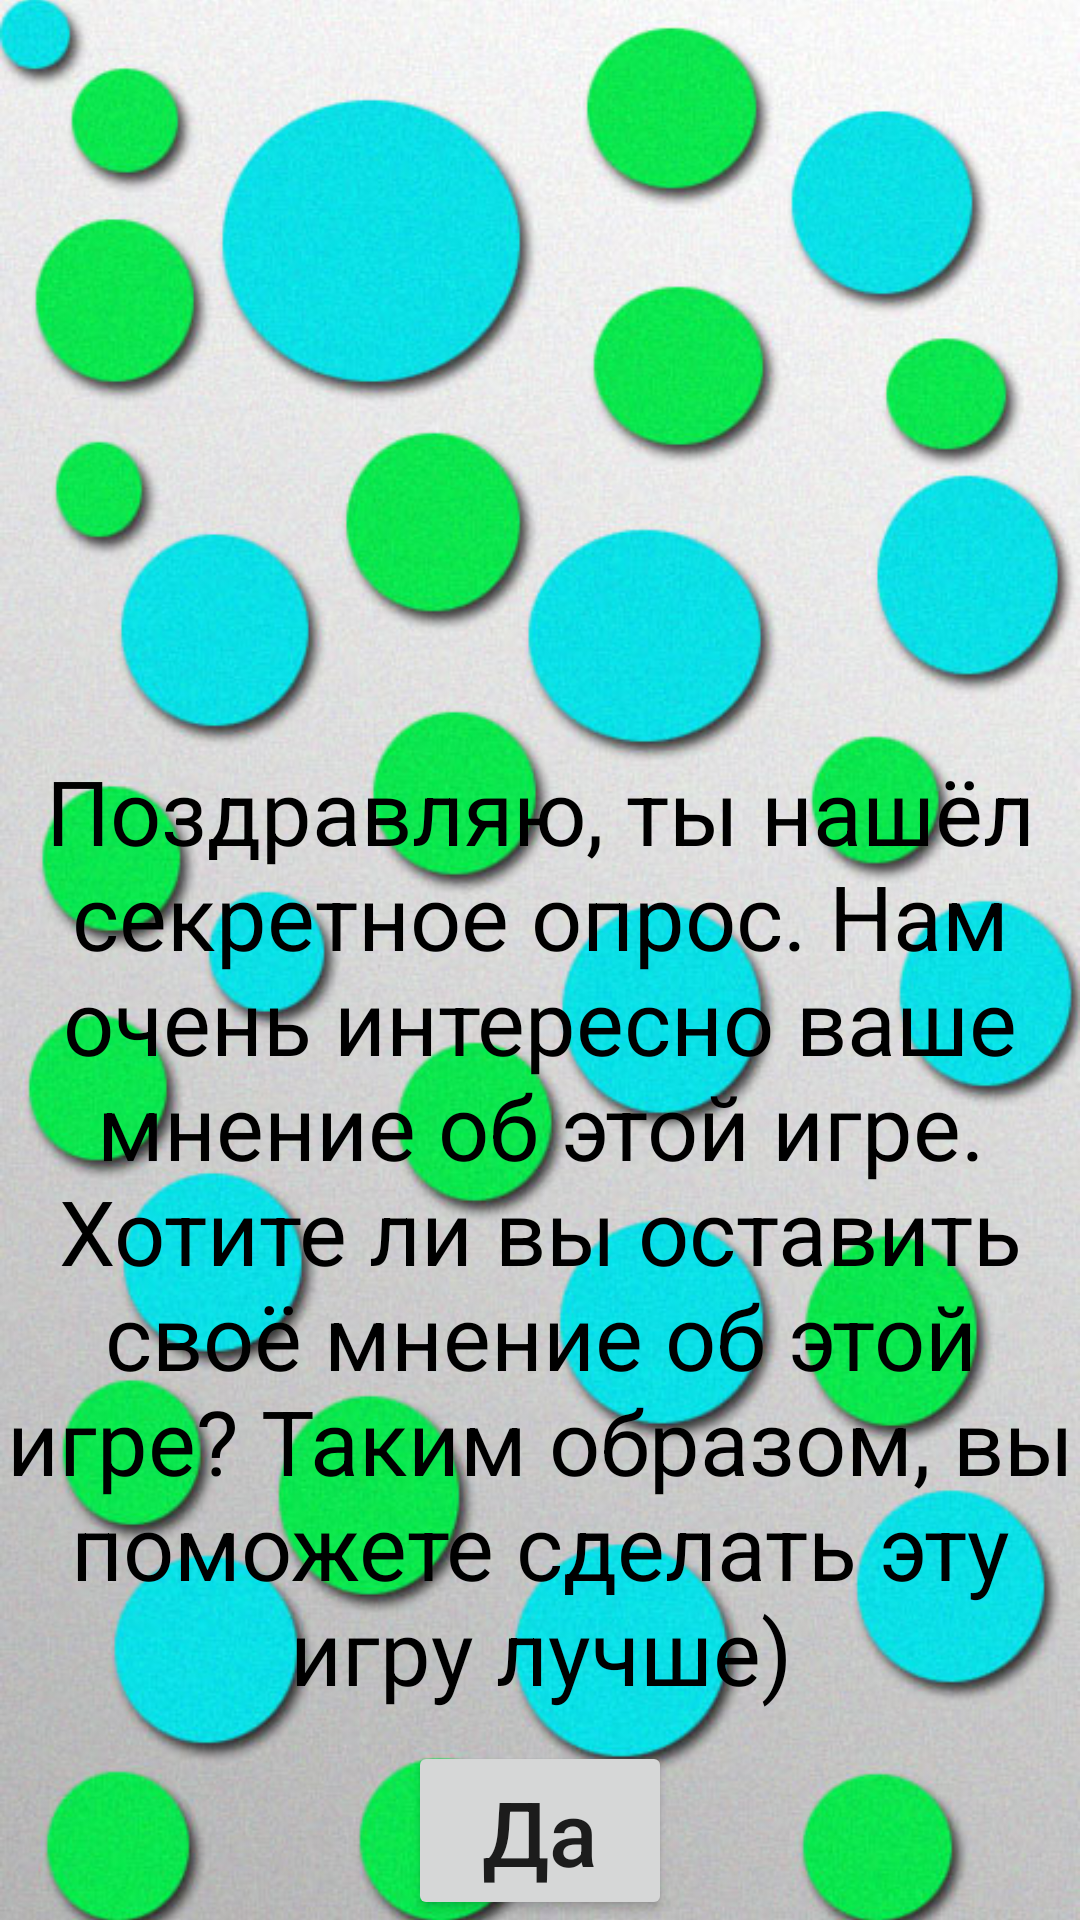

Reconstruct the res/layout file that produces this screen, plus the resources it refers to.
<!-- AndroidManifest.xml: application theme Theme.FunQuizes -->
<!-- res/layout/activity_secret.xml -->
<?xml version="1.0" encoding="utf-8"?>
<androidx.constraintlayout.widget.ConstraintLayout xmlns:android="http://schemas.android.com/apk/res/android"
    xmlns:app="http://schemas.android.com/apk/res-auto"
    xmlns:tools="http://schemas.android.com/tools"
    android:layout_width="match_parent"
    android:layout_height="match_parent"
    tools:context=".Secret">

    <ImageView
        android:id="@+id/main_background"
        android:layout_width="match_parent"
        android:layout_height="match_parent"
        android:scaleType="centerCrop"
        android:src="@drawable/main_background" />

    <LinearLayout
        android:layout_width="match_parent"
        android:layout_height="match_parent"
        android:orientation="vertical">

        <TextView
            android:id="@+id/textView26"
            android:layout_width="wrap_content"
            android:gravity="center"
            android:layout_marginTop="250dp"
            android:text="Поздравляю, ты нашёл секретное опрос. Нам очень интересно ваше мнение об этой игре. Хотите ли вы оставить своё мнение об этой игре? Таким образом, вы поможете сделать эту игру лучше)"
            android:textColor="@color/black"
            android:textSize="30sp"
            android:layout_height="wrap_content" />

        <Button
            android:id="@+id/button"
            android:layout_width="wrap_content"
            android:layout_height="wrap_content"
            android:layout_marginTop="10dp"
            android:layout_gravity="center"
            android:text="Да"
            android:textAllCaps="false"
            android:textSize="30dp" />

        <Button
            android:id="@+id/btn"
            android:layout_width="wrap_content"
            android:layout_height="wrap_content"
            android:layout_gravity="center"
            android:text="Нет"
            android:textAllCaps="false"
            android:textSize="30dp" />
    </LinearLayout>

</androidx.constraintlayout.widget.ConstraintLayout>
<!-- resources referenced by this layout -->
<resources>
  <color name="black">#FF000000</color>
  <!-- drawable main_background: jpg bitmap (drawable, 91439 bytes) -->
  <style name="Theme.FunQuizes" parent="Theme.MaterialComponents.DayNight.NoActionBar">
          
  
          <item name="colorOnPrimary">@color/white</item>
          
  
          <item name="colorOnSecondary">@color/black</item>
          
          <item name="android:statusBarColor" tools:targetApi="l">?attr/colorPrimaryVariant</item>
          
      </style>
  <color name="white">#FFFFFFFF</color>
</resources>
